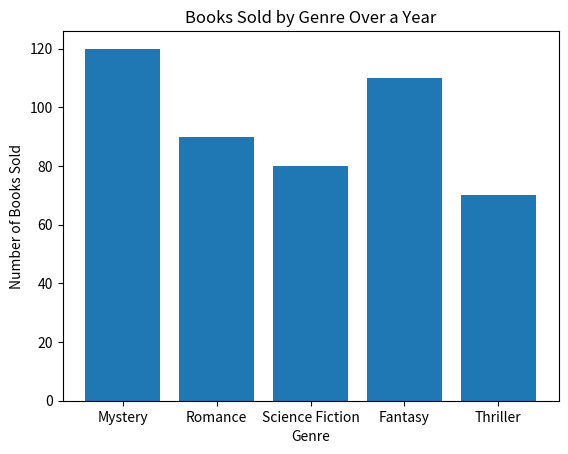

Recreate this plot in Python.
import matplotlib.pyplot as plt
genres = ["Mystery", "Romance", "Science Fiction", "Fantasy", "Thriller"]
books_sold = [120, 90, 80, 110, 70]
plt.bar(genres, books_sold)
plt.xlabel("Genre")
plt.ylabel("Number of Books Sold")
plt.title("Books Sold by Genre Over a Year")
plt.show()
